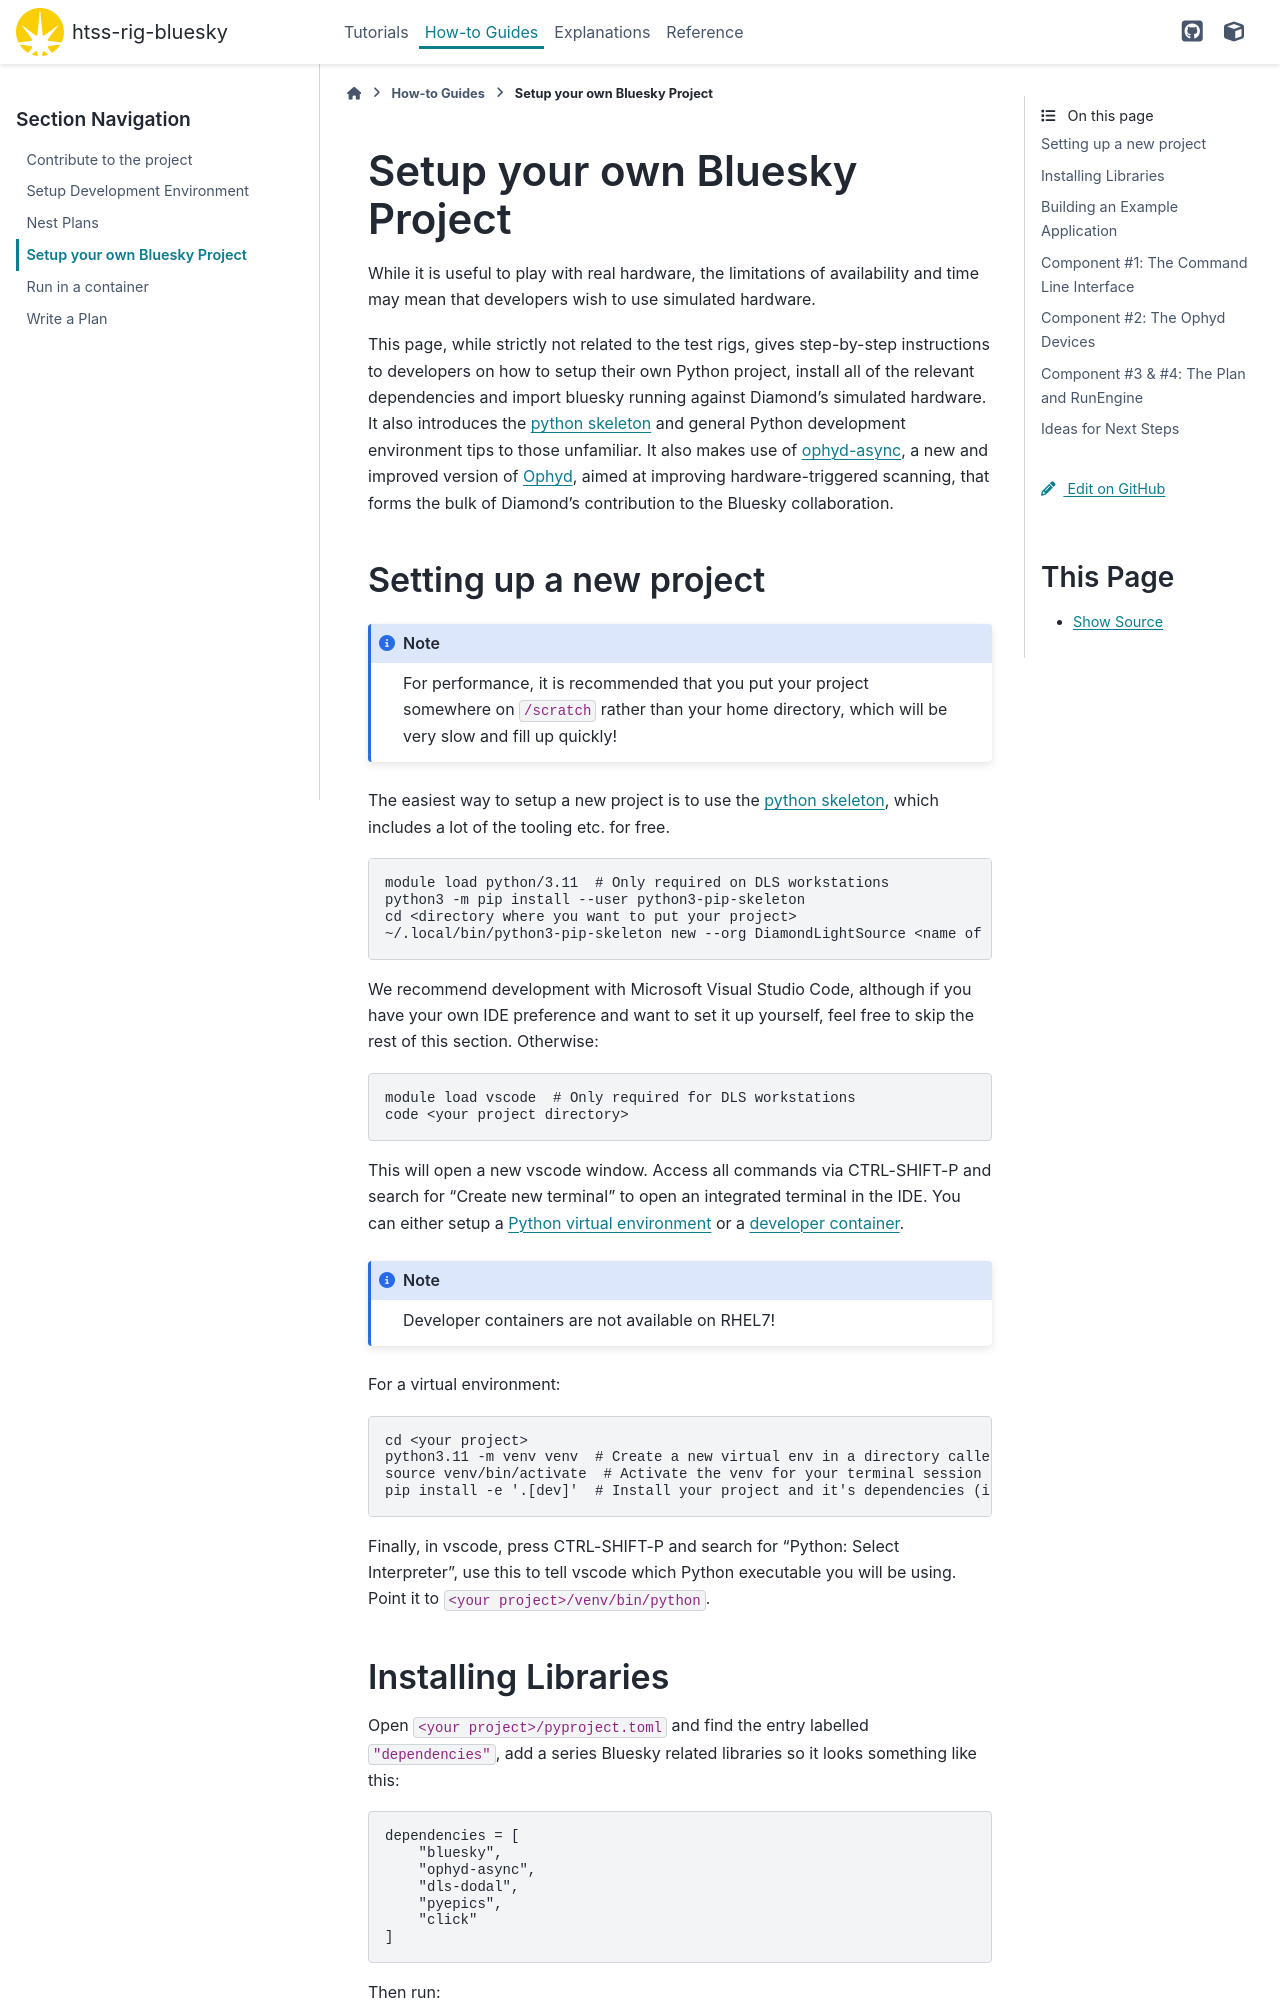

repository: DiamondLightSource/htss-rig-bluesky · page: main/how-to/own-bluesky-project.html · generator: sphinx

Setup your own Bluesky Project
==============================

While it is useful to play with real hardware, the limitations of availability and time may mean that developers wish to use simulated hardware.

This page, while strictly not related to the test rigs, gives step-by-step instructions to developers on how to setup their own Python project, install all of the relevant dependencies and import bluesky running against Diamond's simulated hardware. It also introduces the `python skeleton`_ and general Python development environment tips to those unfamiliar. It also makes use of `ophyd-async`_, a new and improved version of Ophyd_, aimed at improving hardware-triggered scanning, that forms the bulk of Diamond's contribution to the Bluesky collaboration.


Setting up a new project
------------------------

.. note:: For performance, it is recommended that you put your project somewhere on ``/scratch`` rather than your home directory, which will be very slow and fill up quickly!

The easiest way to setup a new project is to use the `python skeleton`_, which includes a lot of the tooling etc. for free.

.. code:: shell

    module load python/3.11  # Only required on DLS workstations
    python3 -m pip install --user python3-pip-skeleton
    cd <directory where you want to put your project>
    ~/.local/bin/python3-pip-skeleton new --org DiamondLightSource <name of project>

We recommend development with Microsoft Visual Studio Code, although if you have your own IDE preference and want to set it up yourself, feel free to skip the rest of this section.
Otherwise:

.. code:: shell

    module load vscode  # Only required for DLS workstations
    code <your project directory>

This will open a new vscode window. Access all commands via CTRL-SHIFT-P and search for "Create new terminal" to open an integrated terminal in the IDE. 
You can either setup a `Python virtual environment`_ or a `developer container`_.

.. note:: Developer containers are not available on RHEL7!

For a virtual environment:

.. code:: shell

    cd <your project>
    python3.11 -m venv venv  # Create a new virtual env in a directory called <your project>/venv
    source venv/bin/activate  # Activate the venv for your terminal session 
    pip install -e '.[dev]'  # Install your project and it's dependencies (including development/testing dependencies) into venv


Finally, in vscode, press CTRL-SHIFT-P and search for "Python: Select Interpreter", use this to tell vscode which Python executable you will be using. Point it to ``<your project>/venv/bin/python``.

.. _`python skeleton`: https://github.com/diamondLightSource/python3-pip-skeleton
.. _`developer container`: https://epics-containers.github.io/main/user/tutorials/devcontainer.html
.. _`Python virtual environment`: https://docs.python.org/3/library/venv.html
